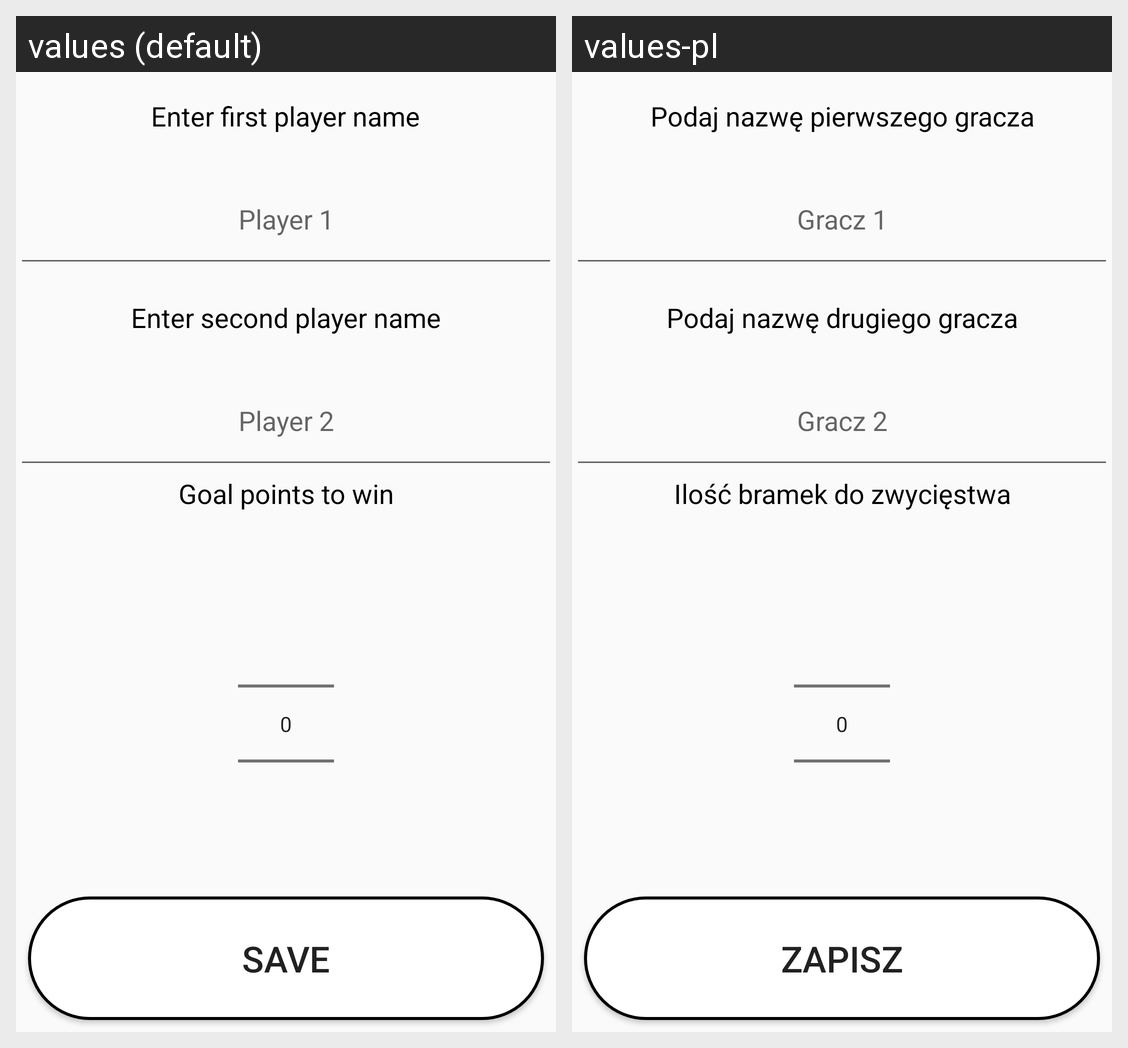

Locale-by-locale string values for the Android screen shown in this grid:
Android screen res/layout/activity_dialog_setnames.xml rendered under 2 locales, left to right: values (default), values-pl. Device: Nexus 5 (rendered at 1080×1920; each locale shown at half size, 540×960, under a caption strip naming it); theme AppTheme.
Strings drawn on this screen, with the default value and each locale's value (text and hints the layout hard-codes, and strings that could not be matched under every locale, appear in the picture but are not listed):

enter_fplayer_name
  values: Enter first player name
  values-pl: Podaj nazwę pierwszego gracza

default_fplayer
  values: Player 1
  values-pl: Gracz 1

enter_splayer_name
  values: Enter second player name
  values-pl: Podaj nazwę drugiego gracza

default_splayer
  values: Player 2
  values-pl: Gracz 2

goals_to_win
  values: Goal points to win
  values-pl: Ilość bramek do zwycięstwa

save
  values: Save
  values-pl: Zapisz
